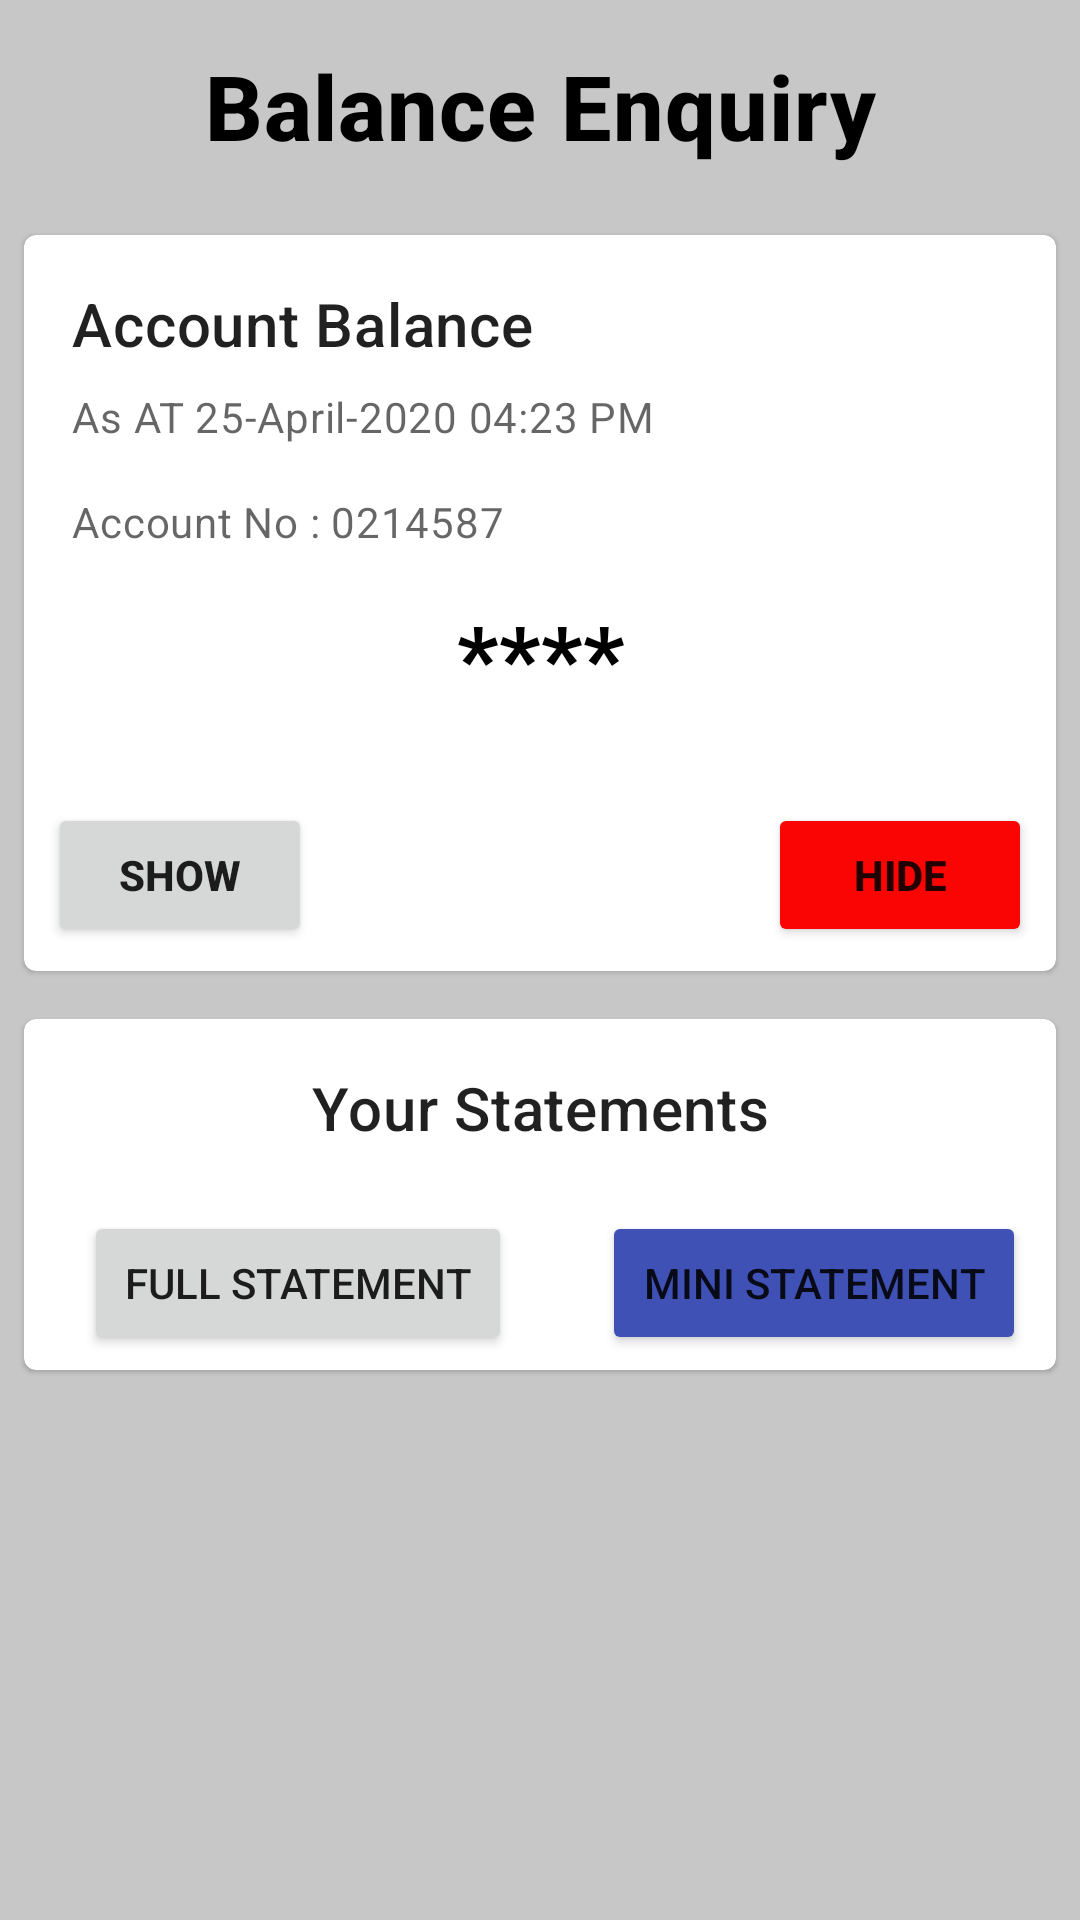

Here is an Android app screen rendered from its layout file. Give the layout XML and the strings, colors and styles it references.
<!-- AndroidManifest.xml: application theme MyMaterialTheme -->
<!-- res/layout/fragment_balance_enquiry.xml -->
<?xml version="1.0" encoding="utf-8"?>
<layout xmlns:app="http://schemas.android.com/apk/res-auto" xmlns:android="http://schemas.android.com/apk/res/android">
    <LinearLayout
            android:orientation="vertical"
            android:layout_width="match_parent"
            android:layout_height="match_parent" android:background="#C7C7C7">
        <LinearLayout android:layout_width="match_parent" android:layout_height="wrap_content"
            android:orientation="horizontal">
            <TextView
                    android:text="Balance Enquiry"
                    android:layout_width="match_parent"
                    android:layout_height="wrap_content" android:id="@+id/textViewx" android:textSize="30sp"
                    android:textAppearance="?attr/textAppearanceHeadline6"
                    android:textStyle="bold"
                    android:gravity="center_horizontal"
                    android:textColor="@color/black"
                    android:layout_marginTop="15dp"
                    android:layout_marginBottom="15dp"/>
        </LinearLayout>

        <com.google.android.material.card.MaterialCardView
                android:id="@+id/card"
                android:layout_width="match_parent"
                android:layout_height="wrap_content"
                android:layout_margin="8dp" android:background="#FFFFFF" app:cardBackgroundColor="#FFFFFF">

            <LinearLayout
                    android:layout_width="match_parent"
                    android:layout_height="wrap_content"
                    android:orientation="vertical">

                

                <LinearLayout
                        android:layout_width="match_parent"
                        android:layout_height="wrap_content"
                        android:orientation="vertical"
                        android:padding="16dp">

                    
                    <TextView
                            android:layout_width="wrap_content"
                            android:layout_height="wrap_content"
                            android:text="Account Balance"
                            android:textAppearance="?attr/textAppearanceHeadline6"
                    />
                    <TextView
                            android:layout_width="wrap_content"
                            android:layout_height="wrap_content"
                            android:layout_marginTop="8dp"
                            android:text="As AT 25-April-2020 04:23 PM"
                            android:textAppearance="?attr/textAppearanceBody2"
                            android:textColor="?android:attr/textColorSecondary"
                    />
                    <TextView
                            android:layout_width="wrap_content"
                            android:layout_height="wrap_content"
                            android:layout_marginTop="16dp"
                            android:text="Account No : 0214587"
                            android:textAppearance="?attr/textAppearanceBody2"
                            android:textColor="?android:attr/textColorSecondary"
                    />

                    <TextView
                            android:id="@+id/balance"
                            android:layout_width="match_parent"
                            android:layout_height="wrap_content"
                            android:layout_marginTop="15dp"
                            android:layout_marginBottom="5dp"
                            android:gravity="center_horizontal"
                            android:text="****"
                            android:textAppearance="?attr/textAppearanceHeadline6"
                            android:textColor="@color/black"
                            android:textSize="30sp"
                            android:textStyle="bold" />

                </LinearLayout>

                
                <LinearLayout
                        android:layout_width="wrap_content"
                        android:layout_height="wrap_content"
                        android:layout_margin="8dp"
                        android:orientation="horizontal">
                    <RelativeLayout
                            android:id="@+id/relativeLayout1"
                            android:layout_width="fill_parent"
                            android:layout_height="wrap_content">
                        <Button
                                android:id="@+id/show"
                                android:layout_width="wrap_content"
                                android:layout_height="wrap_content"
                                android:textStyle="bold"
                                android:text="SHOW"
                                android:layout_alignParentLeft="true"
                                app:icon="@drawable/ic_remove_red_eye_black_24dp"/>

                        <Button
                                android:id="@+id/hide"
                                android:layout_width="wrap_content"
                                android:layout_height="wrap_content"
                                android:text="HIDE"
                                android:textStyle="bold"
                                app:backgroundTint="#FA0404"
                                app:icon="@drawable/ic_highlight_off_black_24dp"
                                android:layout_alignParentRight="true"/>

                    </RelativeLayout>
                </LinearLayout>

            </LinearLayout>

        </com.google.android.material.card.MaterialCardView>
        <com.google.android.material.card.MaterialCardView
                android:id="@+id/card89"
                android:layout_width="match_parent"
                android:layout_height="wrap_content"
                android:layout_margin="8dp" android:background="#FFFFFF" app:cardBackgroundColor="#FFFFFF">

            <LinearLayout
                    android:layout_width="match_parent"
                    android:layout_height="wrap_content"
                    android:orientation="vertical">

                

                <LinearLayout
                        android:layout_width="match_parent"
                        android:layout_height="wrap_content"
                        android:orientation="vertical"
                        android:padding="16dp">

                    

                    <TextView
                            android:layout_width="wrap_content"
                            android:layout_height="wrap_content"
                            android:layout_gravity="center_horizontal"
                            android:gravity="center"
                            android:text="Your Statements"
                            android:textAppearance="?attr/textAppearanceHeadline6" />

                </LinearLayout>

                
                <LinearLayout
                        android:layout_width="match_parent"
                        android:layout_height="match_parent"
                        android:orientation="horizontal">

                    <Button
                            android:id="@+id/button2"
                            android:layout_width="wrap_content"
                            android:layout_height="wrap_content"
                            android:layout_marginLeft="20dp"
                            android:layout_marginTop="5dp"
                            android:layout_marginRight="10dp"
                            android:layout_marginBottom="5dp"

                            android:layout_weight="1"
                            android:text="Full Statement" />

                    <Button
                            android:id="@+id/button"
                            android:layout_width="wrap_content"
                            android:layout_height="wrap_content"
                            android:layout_marginLeft="20dp"
                            android:layout_marginTop="5dp"
                            android:layout_marginRight="10dp"
                            android:layout_marginBottom="5dp"
                            android:layout_weight="1"
                            android:text="Mini Statement"
                            app:backgroundTint="#3F51B5" />
                </LinearLayout>

            </LinearLayout>

        </com.google.android.material.card.MaterialCardView>

    </LinearLayout>
</layout>
<!-- resources referenced by this layout -->
<resources>
  <color name="black">#000000</color>
  <style name="MyMaterialTheme" parent="MyMaterialTheme.Base">
  
      </style>
  <style name="MyMaterialTheme.Base" parent="Theme.MaterialComponents.Light.NoActionBar">
          <item name="windowNoTitle">true</item>
          <item name="windowActionBar">false</item>
          <item name="colorPrimary">@color/colorPrimary</item>
          <item name="colorPrimaryDark">@color/colorPrimaryDark</item>
          <item name="colorAccent">@color/colorAccent</item>
          <item name="drawerArrowStyle">@style/DrawerArrowStyle</item>
          <item name="actionOverflowButtonStyle">@style/MyOverflowButtonStyle</item>
      </style>
  <color name="colorPrimary">#4CAF50</color>
  <color name="colorPrimaryDark">#01500A</color>
  <color name="colorAccent">#4CAF50</color>
  <style name="DrawerArrowStyle" parent="@style/Widget.AppCompat.DrawerArrowToggle">
          <item name="spinBars">true</item>
          <item name="color">@android:color/white</item>
      </style>
  <style name="MyOverflowButtonStyle" parent="Widget.AppCompat.ActionButton.Overflow">
          <item name="android:tint">@android:color/white</item>
      </style>
</resources>
